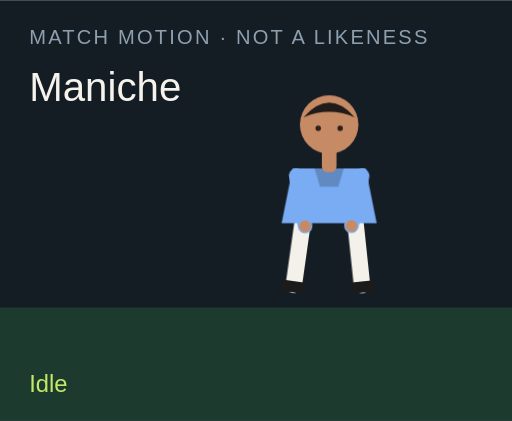
t = 0.00 s
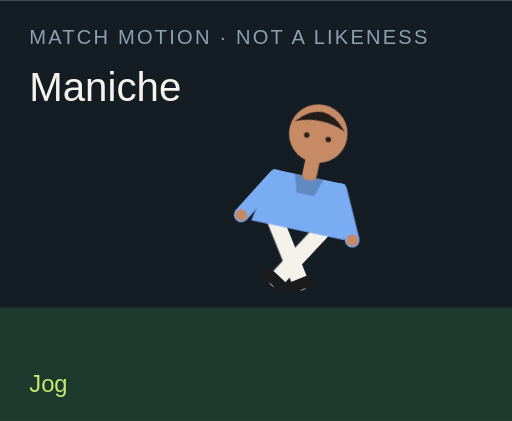
t = 1.50 s
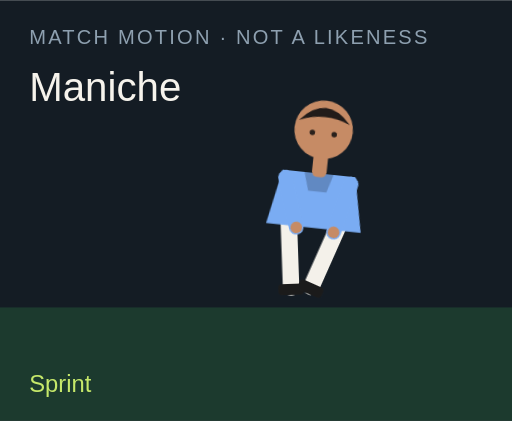
t = 3.00 s
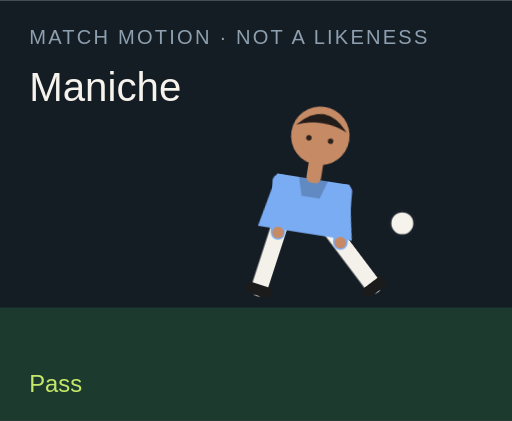
t = 4.50 s
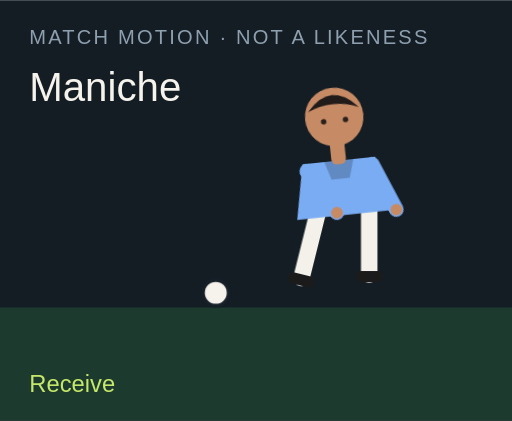
t = 6.00 s
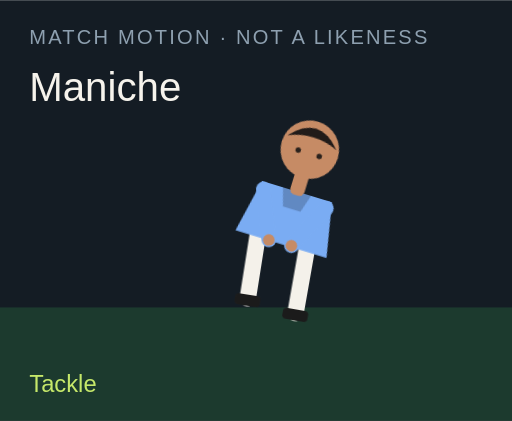
t = 7.50 s

The animated SVG that drew these frames (rendered in a browser with its animation timeline set to each time). Animation: 18 CSS @keyframes rules; one cycle of 9.00 s, repeats indefinitely.

<?xml version="1.0" encoding="UTF-8"?>
<svg xmlns="http://www.w3.org/2000/svg" viewBox="0 0 280 230" role="img">
  <style>@media (prefers-reduced-motion: reduce){animate,animateTransform{display:none}}</style>
  <rect width="280" height="230" fill="#141c24"/>
  <rect y="168" width="280" height="62" fill="#1c3a2e"/>
  <text x="16" y="24" fill="#8ea0b0" font-family="Arial,sans-serif" font-size="11" letter-spacing="1.2">MATCH MOTION · NOT A LIKENESS</text>
  <text x="16" y="55" fill="#f6f3ec" font-family="Impact,sans-serif" font-size="22">Maniche</text>
  <circle r="7" fill="#f6f3ec" stroke="#172028" stroke-width="2" id="motion-33082" cx="150" cy="160" opacity="0">
    
    
    
  </circle>
  <g transform="translate(132 40)">
    <g id="motion-33104" transform="rotate(0 48 90)">
      
      <g id="motion-33106" transform="translate(0 0)">
        
        <g transform="translate(34 78)"><g id="motion-33108" transform="rotate(8)"><path d="M0 0 V38" stroke="#f4f1ea" stroke-width="9" stroke-linecap="round"/><rect x="-7" y="36" width="14" height="6" rx="2" fill="#1b1b1b"/></g></g>
        <g transform="translate(62 78)"><g id="motion-33110" transform="rotate(-6)"><path d="M0 0 V38" stroke="#f4f1ea" stroke-width="9" stroke-linecap="round"/><rect x="-7" y="36" width="14" height="6" rx="2" fill="#1b1b1b"/></g></g>
        <path d="M28 52 h40 l6 30 H22 Z" fill="#7aacf3"/>
        <path d="M40 52 h16 l-3 10 H43 Z" fill="#000" opacity=".2"/>
        <g transform="translate(30 56)"><g id="motion-33112" transform="rotate(-10)"><path d="M0 0 V28" stroke="#7aacf3" stroke-width="8" stroke-linecap="round"/><circle cx="0" cy="28" r="3.2" fill="#c68b65"/></g></g>
        <g transform="translate(66 56)"><g id="motion-33114" transform="rotate(12)"><path d="M0 0 V28" stroke="#7aacf3" stroke-width="8" stroke-linecap="round"/><circle cx="0" cy="28" r="3.2" fill="#c68b65"/></g></g>
        <rect x="44" y="40" width="8" height="14" rx="3" fill="#c68b65"/>
        <circle cx="48" cy="28" r="16" fill="#c68b65"/>
        <path d="M34 24 Q48 8 62 24 Q48 18 34 24" fill="#211b19"/>
        <circle cx="42" cy="30" r="1.5" fill="#2a211c"/><circle cx="54" cy="30" r="1.5" fill="#2a211c"/>
      </g>
    </g>
  </g>
  <text x="16" y="214" fill="#c6e86a" font-family="Arial,sans-serif" font-size="13" opacity="1" id="motion-33086">Idle</text><text x="16" y="214" fill="#c6e86a" font-family="Arial,sans-serif" font-size="13" opacity="0" id="motion-33088">Jog</text><text x="16" y="214" fill="#c6e86a" font-family="Arial,sans-serif" font-size="13" opacity="0" id="motion-33090">Sprint</text><text x="16" y="214" fill="#c6e86a" font-family="Arial,sans-serif" font-size="13" opacity="0" id="motion-33092">Dribble</text><text x="16" y="214" fill="#c6e86a" font-family="Arial,sans-serif" font-size="13" opacity="0" id="motion-33094">Pass</text><text x="16" y="214" fill="#c6e86a" font-family="Arial,sans-serif" font-size="13" opacity="0" id="motion-33096">Shoot</text><text x="16" y="214" fill="#c6e86a" font-family="Arial,sans-serif" font-size="13" opacity="0" id="motion-33098">Receive</text><text x="16" y="214" fill="#c6e86a" font-family="Arial,sans-serif" font-size="13" opacity="0" id="motion-33100">Tackle</text><text x="16" y="214" fill="#c6e86a" font-family="Arial,sans-serif" font-size="13" opacity="0" id="motion-33102">Arms wide</text>
<style>@keyframes track-33083{0%{cx:150px}11.1%{cx:156px}22.2%{cx:164px}33.300000000000004%{cx:142px}44.4%{cx:190px}55.60000000000001%{cx:250px}66.7%{cx:118px}77.8%{cx:150px}88.9%{cx:150px}100%{cx:150px}}@keyframes track-33084{0%{cy:160px}11.1%{cy:158px}22.2%{cy:154px}33.300000000000004%{cy:156px}44.4%{cy:148px}55.60000000000001%{cy:96px}66.7%{cy:160px}77.8%{cy:160px}88.9%{cy:160px}100%{cy:160px}}@keyframes track-33085{0%{opacity:0}11.1%{opacity:0}22.2%{opacity:0}33.300000000000004%{opacity:1}44.4%{opacity:1}55.60000000000001%{opacity:1}66.7%{opacity:1}77.8%{opacity:0}88.9%{opacity:0}100%{opacity:0}}@keyframes track-33087{0%{opacity:1}11.1%{opacity:0}22.2%{opacity:0}33.300000000000004%{opacity:0}44.4%{opacity:0}55.60000000000001%{opacity:0}66.7%{opacity:0}77.8%{opacity:0}88.9%{opacity:0}100%{opacity:1}}@keyframes track-33089{0%{opacity:0}11.1%{opacity:1}22.2%{opacity:0}33.300000000000004%{opacity:0}44.4%{opacity:0}55.60000000000001%{opacity:0}66.7%{opacity:0}77.8%{opacity:0}88.9%{opacity:0}100%{opacity:0}}@keyframes track-33091{0%{opacity:0}11.1%{opacity:0}22.2%{opacity:1}33.300000000000004%{opacity:0}44.4%{opacity:0}55.60000000000001%{opacity:0}66.7%{opacity:0}77.8%{opacity:0}88.9%{opacity:0}100%{opacity:0}}@keyframes track-33093{0%{opacity:0}11.1%{opacity:0}22.2%{opacity:0}33.300000000000004%{opacity:1}44.4%{opacity:0}55.60000000000001%{opacity:0}66.7%{opacity:0}77.8%{opacity:0}88.9%{opacity:0}100%{opacity:0}}@keyframes track-33095{0%{opacity:0}11.1%{opacity:0}22.2%{opacity:0}33.300000000000004%{opacity:0}44.4%{opacity:1}55.60000000000001%{opacity:0}66.7%{opacity:0}77.8%{opacity:0}88.9%{opacity:0}100%{opacity:0}}@keyframes track-33097{0%{opacity:0}11.1%{opacity:0}22.2%{opacity:0}33.300000000000004%{opacity:0}44.4%{opacity:0}55.60000000000001%{opacity:1}66.7%{opacity:0}77.8%{opacity:0}88.9%{opacity:0}100%{opacity:0}}@keyframes track-33099{0%{opacity:0}11.1%{opacity:0}22.2%{opacity:0}33.300000000000004%{opacity:0}44.4%{opacity:0}55.60000000000001%{opacity:0}66.7%{opacity:1}77.8%{opacity:0}88.9%{opacity:0}100%{opacity:0}}@keyframes track-33101{0%{opacity:0}11.1%{opacity:0}22.2%{opacity:0}33.300000000000004%{opacity:0}44.4%{opacity:0}55.60000000000001%{opacity:0}66.7%{opacity:0}77.8%{opacity:1}88.9%{opacity:0}100%{opacity:0}}@keyframes track-33103{0%{opacity:0}11.1%{opacity:0}22.2%{opacity:0}33.300000000000004%{opacity:0}44.4%{opacity:0}55.60000000000001%{opacity:0}66.7%{opacity:0}77.8%{opacity:0}88.9%{opacity:1}100%{opacity:0}}@keyframes track-33105{0%{transform:rotate(0deg)}11.1%{transform:rotate(8deg)}22.2%{transform:rotate(16deg)}33.300000000000004%{transform:rotate(6deg)}44.4%{transform:rotate(4deg)}55.60000000000001%{transform:rotate(14deg)}66.7%{transform:rotate(-6deg)}77.8%{transform:rotate(34deg)}88.9%{transform:rotate(0deg)}100%{transform:rotate(0deg)}}@keyframes track-33107{0%{transform:translate(0px,0px)}11.1%{transform:translate(0px,-3px)}22.2%{transform:translate(0px,-6px)}33.300000000000004%{transform:translate(0px,-2px)}44.4%{transform:translate(0px,2px)}55.60000000000001%{transform:translate(0px,-4px)}66.7%{transform:translate(0px,1px)}77.8%{transform:translate(0px,10px)}88.9%{transform:translate(0px,-8px)}100%{transform:translate(0px,0px)}}@keyframes track-33109{0%{transform:rotate(8deg)}11.1%{transform:rotate(-26deg)}22.2%{transform:rotate(-42deg)}33.300000000000004%{transform:rotate(-8deg)}44.4%{transform:rotate(6deg)}55.60000000000001%{transform:rotate(12deg)}66.7%{transform:rotate(20deg)}77.8%{transform:rotate(-8deg)}88.9%{transform:rotate(-8deg)}100%{transform:rotate(8deg)}}@keyframes track-33111{0%{transform:rotate(-6deg)}11.1%{transform:rotate(24deg)}22.2%{transform:rotate(38deg)}33.300000000000004%{transform:rotate(18deg)}44.4%{transform:rotate(-38deg)}55.60000000000001%{transform:rotate(-54deg)}66.7%{transform:rotate(6deg)}77.8%{transform:rotate(-22deg)}88.9%{transform:rotate(8deg)}100%{transform:rotate(-6deg)}}@keyframes track-33113{0%{transform:rotate(-10deg)}11.1%{transform:rotate(24deg)}22.2%{transform:rotate(36deg)}33.300000000000004%{transform:rotate(-18deg)}44.4%{transform:rotate(10deg)}55.60000000000001%{transform:rotate(-24deg)}66.7%{transform:rotate(-30deg)}77.8%{transform:rotate(12deg)}88.9%{transform:rotate(-58deg)}100%{transform:rotate(-10deg)}}@keyframes track-33115{0%{transform:rotate(12deg)}11.1%{transform:rotate(-20deg)}22.2%{transform:rotate(-32deg)}33.300000000000004%{transform:rotate(14deg)}44.4%{transform:rotate(-26deg)}55.60000000000001%{transform:rotate(18deg)}66.7%{transform:rotate(-22deg)}77.8%{transform:rotate(-6deg)}88.9%{transform:rotate(58deg)}100%{transform:rotate(12deg)}}@media(prefers-reduced-motion:no-preference){#motion-33082{animation:track-33083 9s linear infinite both,track-33084 9s linear infinite both,track-33085 9s steps(1,end) infinite both}#motion-33086{animation:track-33087 9s steps(1,end) infinite both}#motion-33088{animation:track-33089 9s steps(1,end) infinite both}#motion-33090{animation:track-33091 9s steps(1,end) infinite both}#motion-33092{animation:track-33093 9s steps(1,end) infinite both}#motion-33094{animation:track-33095 9s steps(1,end) infinite both}#motion-33096{animation:track-33097 9s steps(1,end) infinite both}#motion-33098{animation:track-33099 9s steps(1,end) infinite both}#motion-33100{animation:track-33101 9s steps(1,end) infinite both}#motion-33102{animation:track-33103 9s steps(1,end) infinite both}#motion-33104{animation:track-33105 9s linear infinite both}#motion-33106{animation:track-33107 9s linear infinite both}#motion-33108{animation:track-33109 9s linear infinite both}#motion-33110{animation:track-33111 9s linear infinite both}#motion-33112{animation:track-33113 9s linear infinite both}#motion-33114{animation:track-33115 9s linear infinite both}}</style></svg>
